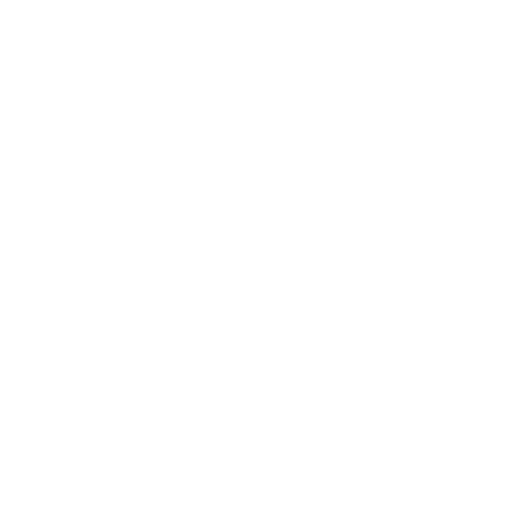
t = 0.00 s
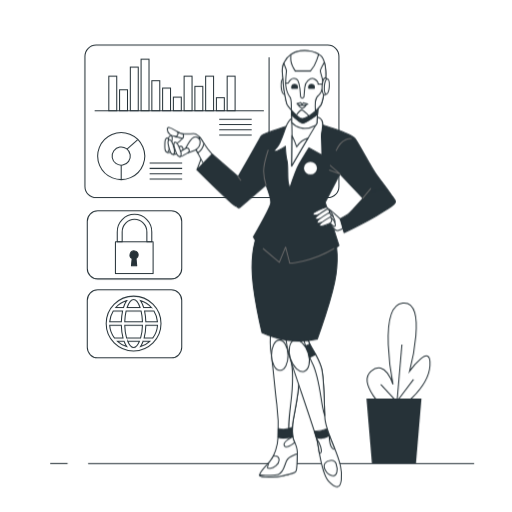
t = 1.15 s
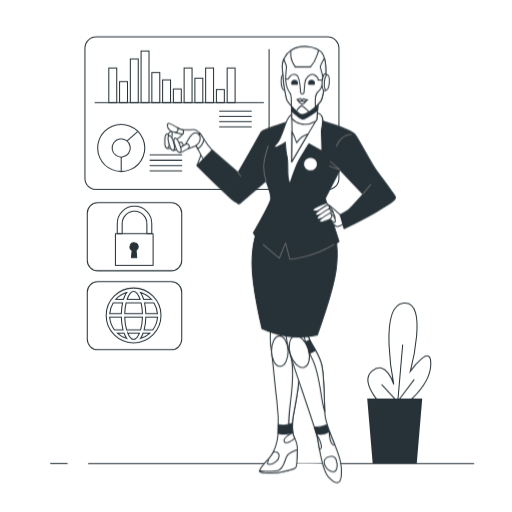
t = 2.35 s
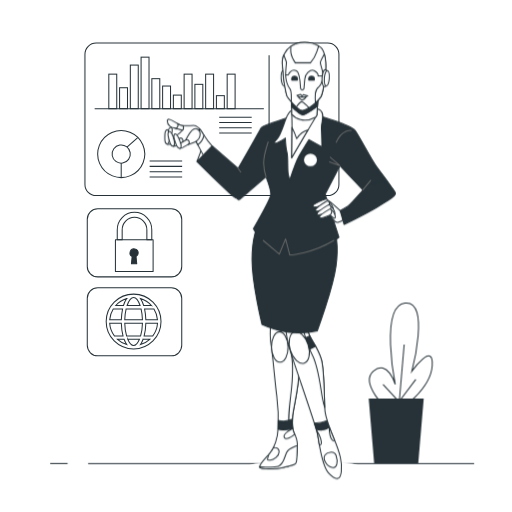
t = 3.55 s
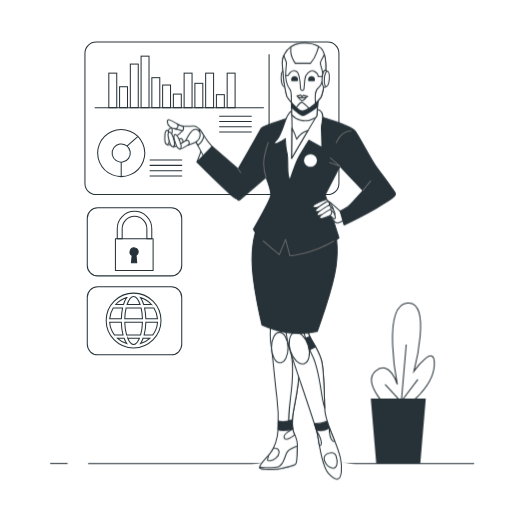
t = 4.60 s
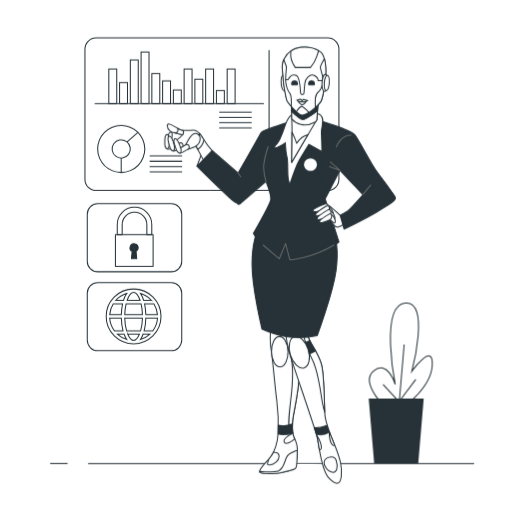
t = 5.80 s

The animated SVG that drew these frames (rendered in a browser with its animation timeline set to each time). Animation: 7 CSS @keyframes rules; one cycle of 7.00 s, repeats indefinitely.

<svg class="animated" id="freepik_stories-android" xmlns="http://www.w3.org/2000/svg" viewBox="0 0 500 500" version="1.1" xmlns:xlink="http://www.w3.org/1999/xlink" xmlns:svgjs="http://svgjs.com/svgjs"><style>svg#freepik_stories-android:not(.animated) .animable {opacity: 0;}svg#freepik_stories-android.animated #freepik--background-simple--inject-2 {animation: 1s 1 forwards cubic-bezier(.36,-0.01,.5,1.38) slideLeft;animation-delay: 0s;}svg#freepik_stories-android.animated #freepik--Graphics--inject-2 {animation: 1s 1 forwards cubic-bezier(.36,-0.01,.5,1.38) lightSpeedLeft,3s Infinite  linear floating;animation-delay: 0s,1s;}svg#freepik_stories-android.animated #freepik--Plants--inject-2 {animation: 1s 1 forwards cubic-bezier(.36,-0.01,.5,1.38) slideUp,6s Infinite  linear shake;animation-delay: 0s,1s;}svg#freepik_stories-android.animated #freepik--Floor--inject-2 {animation: 1s 1 forwards cubic-bezier(.36,-0.01,.5,1.38) fadeIn;animation-delay: 0s;}svg#freepik_stories-android.animated #freepik--Character--inject-2 {animation: 1s 1 forwards cubic-bezier(.36,-0.01,.5,1.38) zoomOut,6s Infinite  linear floating;animation-delay: 0s,1s;}            @keyframes slideLeft {                0% {                    opacity: 0;                    transform: translateX(-30px);                }                100% {                    opacity: 1;                    transform: translateX(0);                }            }                    @keyframes lightSpeedLeft {              from {                transform: translate3d(-50%, 0, 0) skewX(20deg);                opacity: 0;              }              60% {                transform: skewX(-10deg);                opacity: 1;              }              80% {                transform: skewX(2deg);              }              to {                opacity: 1;                transform: translate3d(0, 0, 0);              }            }                    @keyframes floating {                0% {                    opacity: 1;                    transform: translateY(0px);                }                50% {                    transform: translateY(-10px);                }                100% {                    opacity: 1;                    transform: translateY(0px);                }            }                    @keyframes slideUp {                0% {                    opacity: 0;                    transform: translateY(30px);                }                100% {                    opacity: 1;                    transform: inherit;                }            }                    @keyframes shake {                10%, 90% {                    transform: translate3d(-1px, 0, 0);                  }                  20%, 80% {                    transform: translate3d(2px, 0, 0);                  }                  30%, 50%, 70% {                    transform: translate3d(-4px, 0, 0);                  }                  40%, 60% {                    transform: translate3d(4px, 0, 0);                  }            }                    @keyframes fadeIn {                0% {                    opacity: 0;                }                100% {                    opacity: 1;                }            }                    @keyframes zoomOut {                0% {                    opacity: 0;                    transform: scale(1.5);                }                100% {                    opacity: 1;                    transform: scale(1);                }            }        </style><g id="freepik--background-simple--inject-2" class="animable" style="transform-origin: 253.594px 222.14px;"><path d="M333.11,35.89S259.66,14.26,187.13,58,77.62,183.33,45.89,248.78,31.75,378.36,86.71,405.29s92.77-18.61,170.17-24.54,98.14,3.71,162.63-41.6S496.27,193.69,446.1,122.5,333.11,35.89,333.11,35.89Z" style="fill: #FFFFFF; transform-origin: 253.594px 222.14px;" id="el6pghh8g605r" class="animable"></path><g id="el9s2pqjzf3vu"><path d="M333.11,35.89S259.66,14.26,187.13,58,77.62,183.33,45.89,248.78,31.75,378.36,86.71,405.29s92.77-18.61,170.17-24.54,98.14,3.71,162.63-41.6S496.27,193.69,446.1,122.5,333.11,35.89,333.11,35.89Z" style="fill: rgb(255, 255, 255); opacity: 0.7; transform-origin: 253.594px 222.14px;" class="animable" id="elyz6ryuqor5b"></path></g></g><g id="freepik--Graphics--inject-2" class="animable" style="transform-origin: 206.945px 197.745px;"><rect x="82.93" y="45" width="248.03" height="148.97" rx="10.93" style="fill: none; stroke: rgb(38, 50, 56); stroke-miterlimit: 10; transform-origin: 206.945px 119.485px;" id="el68rjlmah5au" class="animable"></rect><g id="el8cqfnmmszu"><circle cx="118.34" cy="153.4" r="22.97" style="fill: none; stroke: rgb(38, 50, 56); stroke-miterlimit: 10; transform-origin: 118.34px 153.4px; transform: rotate(-68.33deg);" class="animable" id="el6hlf6j7xqg8"></circle></g><g id="el0y52pvfwcoh"><circle cx="118.34" cy="153.4" r="8.89" style="fill: none; stroke: rgb(38, 50, 56); stroke-miterlimit: 10; transform-origin: 118.34px 153.4px; transform: rotate(-9.24deg);" class="animable" id="el9sqb31vg02o"></circle></g><line x1="123.97" y1="146.67" x2="134.48" y2="137.47" style="fill: none; stroke: rgb(38, 50, 56); stroke-miterlimit: 10; transform-origin: 129.225px 142.07px;" id="elqajyb6sigvs" class="animable"></line><line x1="118.34" y1="162.29" x2="118.34" y2="176.37" style="fill: none; stroke: rgb(38, 50, 56); stroke-miterlimit: 10; transform-origin: 118.34px 169.33px;" id="elezymn8oi8j4" class="animable"></line><rect x="106.23" y="75.39" width="7.74" height="33.74" style="fill: none; stroke: rgb(38, 50, 56); stroke-miterlimit: 10; transform-origin: 110.1px 92.26px;" id="eljdmz0zmsj4" class="animable"></rect><rect x="116.74" y="88.66" width="7.74" height="20.46" style="fill: none; stroke: rgb(38, 50, 56); stroke-miterlimit: 10; transform-origin: 120.61px 98.89px;" id="elizs5dr0gjuq" class="animable"></rect><rect x="127.25" y="66.54" width="7.74" height="42.58" style="fill: none; stroke: rgb(38, 50, 56); stroke-miterlimit: 10; transform-origin: 131.12px 87.83px;" id="elqylwwks7w4" class="animable"></rect><rect x="137.75" y="58.8" width="7.74" height="50.33" style="fill: none; stroke: rgb(38, 50, 56); stroke-miterlimit: 10; transform-origin: 141.62px 83.965px;" id="elq9kp2pyp6da" class="animable"></rect><rect x="148.26" y="79.81" width="7.74" height="29.31" style="fill: none; stroke: rgb(38, 50, 56); stroke-miterlimit: 10; transform-origin: 152.13px 94.465px;" id="el3o1r8s9ahag" class="animable"></rect><rect x="158.77" y="87" width="7.74" height="22.12" style="fill: none; stroke: rgb(38, 50, 56); stroke-miterlimit: 10; transform-origin: 162.64px 98.06px;" id="eld95c25p19sb" class="animable"></rect><rect x="169.28" y="95.85" width="7.74" height="13.27" style="fill: none; stroke: rgb(38, 50, 56); stroke-miterlimit: 10; transform-origin: 173.15px 102.485px;" id="elaheq2x2khe" class="animable"></rect><rect x="179.78" y="75.39" width="7.74" height="33.74" style="fill: none; stroke: rgb(38, 50, 56); stroke-miterlimit: 10; transform-origin: 183.65px 92.26px;" id="elgnit7s5xmy" class="animable"></rect><rect x="190.29" y="85.34" width="7.74" height="23.78" style="fill: none; stroke: rgb(38, 50, 56); stroke-miterlimit: 10; transform-origin: 194.16px 97.23px;" id="el3rycyi056vc" class="animable"></rect><rect x="200.8" y="75.39" width="7.74" height="33.74" style="fill: none; stroke: rgb(38, 50, 56); stroke-miterlimit: 10; transform-origin: 204.67px 92.26px;" id="elmtrqd781k5b" class="animable"></rect><rect x="211.31" y="96.4" width="7.74" height="12.72" style="fill: none; stroke: rgb(38, 50, 56); stroke-miterlimit: 10; transform-origin: 215.18px 102.76px;" id="el8aogw244s2d" class="animable"></rect><rect x="221.82" y="75.39" width="7.74" height="33.74" style="fill: none; stroke: rgb(38, 50, 56); stroke-miterlimit: 10; transform-origin: 225.69px 92.26px;" id="eljva5d51et1" class="animable"></rect><line x1="92.41" y1="109.12" x2="257.65" y2="109.12" style="fill: none; stroke: rgb(38, 50, 56); stroke-miterlimit: 10; transform-origin: 175.03px 109.12px;" id="elr6nqtsb2cog" class="animable"></line><line x1="214.03" y1="117.46" x2="245.77" y2="117.46" style="fill: none; stroke: rgb(38, 50, 56); stroke-miterlimit: 10; transform-origin: 229.9px 117.46px;" id="el39kmj422eld" class="animable"></line><line x1="214.03" y1="122.63" x2="245.77" y2="122.63" style="fill: none; stroke: rgb(38, 50, 56); stroke-miterlimit: 10; transform-origin: 229.9px 122.63px;" id="elni0wqx53hhi" class="animable"></line><line x1="214.03" y1="127.8" x2="245.77" y2="127.8" style="fill: none; stroke: rgb(38, 50, 56); stroke-miterlimit: 10; transform-origin: 229.9px 127.8px;" id="el22lyep514c9" class="animable"></line><line x1="214.03" y1="132.97" x2="245.77" y2="132.97" style="fill: none; stroke: rgb(38, 50, 56); stroke-miterlimit: 10; transform-origin: 229.9px 132.97px;" id="el18r4cd112oni" class="animable"></line><line x1="146.1" y1="160.28" x2="177.85" y2="160.28" style="fill: none; stroke: rgb(38, 50, 56); stroke-miterlimit: 10; transform-origin: 161.975px 160.28px;" id="elcmug4vy6kwu" class="animable"></line><line x1="146.1" y1="165.45" x2="177.85" y2="165.45" style="fill: none; stroke: rgb(38, 50, 56); stroke-miterlimit: 10; transform-origin: 161.975px 165.45px;" id="el7j9xlyznc6t" class="animable"></line><line x1="146.1" y1="170.62" x2="177.85" y2="170.62" style="fill: none; stroke: rgb(38, 50, 56); stroke-miterlimit: 10; transform-origin: 161.975px 170.62px;" id="elc5xaz1pm13l" class="animable"></line><line x1="146.1" y1="175.79" x2="177.85" y2="175.79" style="fill: none; stroke: rgb(38, 50, 56); stroke-miterlimit: 10; transform-origin: 161.975px 175.79px;" id="el0f79an88ti2b" class="animable"></line><line x1="262.75" y1="56.92" x2="262.75" y2="177.26" style="fill: none; stroke: rgb(38, 50, 56); stroke-miterlimit: 10; transform-origin: 262.75px 117.09px;" id="elb182gehab9" class="animable"></line><rect x="85.2" y="206.82" width="92.25" height="66.54" rx="10.24" style="fill: none; stroke: rgb(38, 50, 56); stroke-miterlimit: 10; transform-origin: 131.325px 240.09px;" id="elzzfspw4p0fa" class="animable"></rect><rect x="85.2" y="283.95" width="92.25" height="66.54" rx="10.24" style="fill: none; stroke: rgb(38, 50, 56); stroke-miterlimit: 10; transform-origin: 131.325px 317.22px;" id="elvffxy5nxdz" class="animable"></rect><path d="M119.28,237.07v-9.45a12.06,12.06,0,1,1,24.11,0v9.45h4.8v-9.45a16.86,16.86,0,1,0-33.71,0v9.45Z" style="fill: none; stroke: rgb(38, 50, 56); stroke-linecap: round; stroke-linejoin: round; transform-origin: 131.335px 223.71px;" id="elunyiom5haq" class="animable"></path><rect x="112.69" y="237.07" width="36.8" height="31.1" style="fill: none; stroke: rgb(38, 50, 56); stroke-linecap: round; stroke-linejoin: round; transform-origin: 131.09px 252.62px;" id="el9te3m2mivil" class="animable"></rect><path d="M134.92,250a4,4,0,1,0-5.91,3.53l-.67,7.06h5.15l-.67-7.06A4,4,0,0,0,134.92,250Z" style="fill: rgb(38, 50, 56); stroke: rgb(38, 50, 56); stroke-linecap: round; stroke-linejoin: round; transform-origin: 130.92px 253.303px;" id="elgrdlctk6c6m" class="animable"></path><path d="M130.44,290.22A26.77,26.77,0,1,0,157.2,317,26.79,26.79,0,0,0,130.44,290.22Zm0,3.32c2.25,0,4.63,2.91,6.33,7.8H124.1C125.81,296.45,128.19,293.54,130.44,293.54Zm7.3,11.12a52,52,0,0,1,1.34,10.66H121.8a52,52,0,0,1,1.34-10.66Zm1.34,14A49.61,49.61,0,0,1,137.3,331H123.58a49.61,49.61,0,0,1-1.78-12.32Zm-20.62-3.33H107.08a23.23,23.23,0,0,1,3.46-10.66h9.16A56.21,56.21,0,0,0,118.46,315.32Zm0,3.33A54.84,54.84,0,0,0,120.1,331h-8.43a23.3,23.3,0,0,1-4.59-12.32Zm2.69,15.64a22.91,22.91,0,0,0,2.58,5.15,23.31,23.31,0,0,1-9-5.15Zm3.59,0h11.4c-1.64,3.88-3.72,6.13-5.7,6.13S126.37,338.17,124.74,334.29Zm15,0h6.46a23.38,23.38,0,0,1-9,5.15A23.78,23.78,0,0,0,139.73,334.29Zm1-3.32a53.72,53.72,0,0,0,1.64-12.32H153.8A23.38,23.38,0,0,1,149.21,331Zm1.64-15.65a55.41,55.41,0,0,0-1.24-10.66h9.17a23.34,23.34,0,0,1,3.46,10.66Zm5.43-14h-7.55a25.36,25.36,0,0,0-3.14-6.81A23.46,23.46,0,0,1,147.84,301.34Zm-24.11-6.81a25.67,25.67,0,0,0-3.15,6.81H113A23.55,23.55,0,0,1,123.73,294.53Z" style="fill: none; stroke: rgb(38, 50, 56); stroke-miterlimit: 10; transform-origin: 130.43px 316.99px;" id="el7z1v772tp8s" class="animable"></path></g><g id="freepik--Plants--inject-2" class="animable" style="transform-origin: 386.154px 362.198px;"><path d="M377.1,411.45S346,356.9,353.21,343s25.48,11.1,25.48,11.1-15.93-50.85-7.16-73,23.89,0,24.68,15.71S393,339.33,393,339.33s6.37-55.47,21.5-38.83-19.11,72.12-19.11,72.12,23.09-12.95,22.29,3.69-27.87,31.44-27.87,31.44" style="fill: #FFFFFF; transform-origin: 385.242px 341.603px;" id="elludx1snaqin" class="animable"></path><path d="M377.36,401.28s-28.74-26.81-14.74-38.83S384,375.39,384,375.39s-15.48-76.74,9.58-79.51,6.63,66.57,6.63,66.57,21.37-29.59,19.9-5.55S387,401.28,387,401.28" style="fill: none; stroke: rgb(38, 50, 56); stroke-miterlimit: 10; transform-origin: 389.479px 348.54px;" id="ely01xhxlob2s" class="animable"></path><line x1="391.48" y1="396.4" x2="372.06" y2="375.35" style="fill: none; stroke: rgb(38, 50, 56); stroke-miterlimit: 10; transform-origin: 381.77px 385.875px;" id="el7w55ekdqw2d" class="animable"></line><line x1="387.43" y1="398.02" x2="392.7" y2="336.5" style="fill: none; stroke: rgb(38, 50, 56); stroke-miterlimit: 10; transform-origin: 390.065px 367.26px;" id="eliih0nrkwbxn" class="animable"></line><line x1="386.63" y1="393.56" x2="404.03" y2="370.5" style="fill: none; stroke: rgb(38, 50, 56); stroke-miterlimit: 10; transform-origin: 395.33px 382.03px;" id="elb5dlhvdjlik" class="animable"></line><polygon points="411.8 389.27 358.07 389.27 363.44 452.64 406.42 452.64 411.8 389.27" style="fill: rgb(38, 50, 56); transform-origin: 384.935px 420.955px;" id="elejzjnsw2zhs" class="animable"></polygon></g><g id="freepik--Floor--inject-2" class="animable" style="transform-origin: 256px 452.64px;"><line x1="66" y1="452.64" x2="49" y2="452.64" style="fill: none; stroke: rgb(38, 50, 56); stroke-miterlimit: 10; transform-origin: 57.5px 452.64px;" id="el7098jt4dyzk" class="animable"></line><line x1="463" y1="452.64" x2="86" y2="452.64" style="fill: none; stroke: rgb(38, 50, 56); stroke-miterlimit: 10; transform-origin: 274.5px 452.64px;" id="el2yv2uvm6vg2" class="animable"></line></g><g id="freepik--Character--inject-2" class="animable" style="transform-origin: 273.515px 265.008px;"><ellipse cx="296.5" cy="468.5" rx="60.5" ry="11.5" style="fill: #FFFFFF; transform-origin: 296.5px 468.5px;" id="el8gljgjin107" class="animable"></ellipse><g id="elbmxf20u0u37"><ellipse cx="296.5" cy="468.5" rx="60.5" ry="11.5" style="fill: rgb(255, 255, 255); opacity: 0.5; transform-origin: 296.5px 468.5px;" class="animable" id="elfhn1x8h20k4"></ellipse></g><polygon points="192.33 166.17 197.6 152.1 201.41 160.89 192.33 166.17" style="fill: rgb(255, 255, 255); stroke: rgb(38, 50, 56); stroke-linecap: round; stroke-linejoin: round; transform-origin: 196.87px 159.135px;" id="elfwtr53igs0i" class="animable"></polygon><path d="M207.8,151.9a88.12,88.12,0,0,1-9.32-12.4c-3.51-5.86-6.15-8.5-9.38-8.5s-8.2.88-12,0-13.78-9.38-13.78-4.4,4.69,6.74,7.33,7a45.51,45.51,0,0,1,7.52,2.06,22.19,22.19,0,0,1-5.76,5c-3.52,2.05-11.14.88-8.21,3.52s8.5,6.74,12,6.74,14.95-4.69,14.95-4.69l7.91,14.95Z" style="fill: rgb(255, 255, 255); stroke: rgb(38, 50, 56); stroke-linecap: round; stroke-linejoin: round; transform-origin: 185.56px 143.113px;" id="elv07169oj1u" class="animable"></path><path d="M198.48,139.5a36.57,36.57,0,0,0-3.77-5.39c-1,10.71-7.16,13.4-7.16,13.4l.09.1c2-.77,3.52-1.37,3.52-1.37l1.9,3.6a15.25,15.25,0,0,0,6.09-9.24Z" style="fill: #FFFFFF; stroke: rgb(38, 50, 56); stroke-linecap: round; stroke-linejoin: round; transform-origin: 193.35px 141.975px;" id="elzigru0ox2ai" class="animable"></path><path d="M166.25,144.27s2.45-7.4,1.72-10.11-3-.65-3.74,1.74-2.08,6.62-1.86,8.3S163.88,148.29,166.25,144.27Z" style="fill: rgb(255, 255, 255); stroke: rgb(38, 50, 56); stroke-linecap: round; stroke-linejoin: round; transform-origin: 165.226px 139.671px;" id="el22ph1dmzbh2" class="animable"></path><path d="M163.06,149.33a8.45,8.45,0,0,0,4.3-.29c2.52-.76,4.88-.23,5.49-2s-.21-3.67-2.45-3.26-6.91,1.31-7.86,1.88S161.52,147.74,163.06,149.33Z" style="fill: rgb(255, 255, 255); stroke: rgb(38, 50, 56); stroke-linecap: round; stroke-linejoin: round; transform-origin: 167.452px 146.603px;" id="eln43ed2tlyve" class="animable"></path><path d="M165.12,146.46s.49-7.78-.9-10.22-3.05.13-3.18,2.63-.34,6.93.31,8.51S163.84,151,165.12,146.46Z" style="fill: rgb(255, 255, 255); stroke: rgb(38, 50, 56); stroke-linecap: round; stroke-linejoin: round; transform-origin: 163.053px 142.245px;" id="eltuag0p2u0p" class="animable"></path><path d="M181.19,145.39s5-9.54,7.87-10.75a4.62,4.62,0,0,1,6.36,4.54,9,9,0,0,1-4.84,8c-2.43,1.06-7.72,2.88-7.72,2.88Z" style="fill: rgb(255, 255, 255); stroke: rgb(38, 50, 56); stroke-linecap: round; stroke-linejoin: round; transform-origin: 188.309px 142.178px;" id="els5wwlznv08q" class="animable"></path><path d="M169.19,151.47a9.07,9.07,0,0,0,4.35-1.51c2.39-1.5,5-1.62,5.11-3.59s-1.25-3.73-3.45-2.67-6.76,3.31-7.58,4.17S167.15,150.26,169.19,151.47Z" style="fill: #FFFFFF; stroke: rgb(38, 50, 56); stroke-linecap: round; stroke-linejoin: round; transform-origin: 172.933px 147.426px;" id="el8yesi6os1ph" class="animable"></path><path d="M170.5,147.92s-1.7-8.17-3.82-10.29-3.11,1-2.53,3.61,1.61,7.25,2.72,8.7S170.45,152.92,170.5,147.92Z" style="fill: rgb(255, 255, 255); stroke: rgb(38, 50, 56); stroke-linecap: round; stroke-linejoin: round; transform-origin: 167.243px 144.141px;" id="el5bnwjfaphhx" class="animable"></path><path d="M175.74,153.56a9.07,9.07,0,0,0,4.24-1.82c2.27-1.66,4.84-2,4.84-3.93s-1.51-3.63-3.63-2.42-6.51,3.78-7.26,4.69S173.62,152.5,175.74,153.56Z" style="fill: #FFFFFF; stroke: rgb(38, 50, 56); stroke-linecap: round; stroke-linejoin: round; transform-origin: 179.205px 149.272px;" id="elpsssvfgel2" class="animable"></path><path d="M176.8,149.93s-2.27-8-4.54-10-3,1.21-2.27,3.78,2.12,7.12,3.33,8.48S177.1,154.92,176.8,149.93Z" style="fill: rgb(255, 255, 255); stroke: rgb(38, 50, 56); stroke-linecap: round; stroke-linejoin: round; transform-origin: 173.271px 146.379px;" id="elgrjhsjwwmgj" class="animable"></path><path d="M173.53,129.35a4.81,4.81,0,0,1,.09,2.56,2.34,2.34,0,0,1-2.68,1.77,48.5,48.5,0,0,1,7.22,2c1.43-.72,1.07-3,.69-4.43a13.78,13.78,0,0,1-1.76-.27A15.62,15.62,0,0,1,173.53,129.35Z" style="fill: #FFFFFF; stroke: rgb(38, 50, 56); stroke-linecap: round; stroke-linejoin: round; transform-origin: 175.065px 132.515px;" id="elgqsggj37mc9" class="animable"></path><path d="M264.43,324.49s-1.29,11.63.33,21.32,3.87,37.8,5.49,49.43a183.31,183.31,0,0,1,1.29,31.67c-.32,9-3.55,19.06-8.08,24.23s-10.66,11-10,13.57,16.47,1.61,23.26.32,11-3.88,12-7.11,1.62-12.27,1.62-15.51-1.94-8.72-3.23-11.3-1.94-9.05-1.29-16.48,5.81-26.49,6.46-44.59-5.17-31.33-5.5-34.24,0-10.66,0-10.66Z" style="fill: rgb(255, 255, 255); stroke: rgb(38, 50, 56); stroke-linecap: round; stroke-linejoin: round; transform-origin: 272.871px 395.409px;" id="elckooz1uuauh" class="animable"></path><path d="M285.76,414.63c.64-7.43,5.81-26.49,6.46-44.59s-5.17-31.33-5.5-34.24,0-10.66,0-10.66L283.1,325c-.84,4.29-2.49,15.41.49,25.6,3.78,12.95,1.84,31.69.23,44.61s-2.26,26.17-1.3,27.14c.54.54,1.75.77,3-.57A64.12,64.12,0,0,1,285.76,414.63Z" style="fill: #FFFFFF; stroke: rgb(38, 50, 56); stroke-linecap: round; stroke-linejoin: round; transform-origin: 287.076px 373.888px;" id="elvpqk2miduf" class="animable"></path><path d="M287.08,337.38l-10.37,1.33,1.29,8.07,11.3-1.69C288.42,341.69,287.56,339.07,287.08,337.38Z" style="fill: rgb(255, 255, 255); stroke: rgb(38, 50, 56); stroke-linecap: round; stroke-linejoin: round; transform-origin: 283.005px 342.08px;" id="elop8hft92sf" class="animable"></path><g id="eltf7qt4n2qrh"><ellipse cx="273.16" cy="347.43" rx="8.08" ry="14.86" style="fill: rgb(255, 255, 255); stroke: rgb(38, 50, 56); stroke-linecap: round; stroke-linejoin: round; transform-origin: 273.16px 347.43px; transform: rotate(-1.38deg);" class="animable" id="el0cieiqwc5df8"></ellipse></g><path d="M289.35,459.78c.86-2.89.79-12.29.91-16.16a.75.75,0,0,0-.3.09c-2.59,1.29-8.4,2.58-10.34,7.1s-2.91,11.64-8.08,13.25c-4,1.26-14,.56-18.13.18a1.45,1.45,0,0,0,0,.47c.64,2.58,16.6,2.16,23.26.32C285.94,462.47,288.38,463,289.35,459.78Z" style="fill: #FFFFFF; stroke: rgb(38, 50, 56); stroke-linecap: round; stroke-linejoin: round; transform-origin: 271.825px 455.074px;" id="ely4arck6t74i" class="animable"></path><path d="M285.94,426.94a49.15,49.15,0,0,1-.39-9,22.32,22.32,0,0,1-13.85,1.2c0,2.7-.07,5.29-.16,7.73,0,.29,0,.58-.05.87C275.82,429,281.82,428.06,285.94,426.94Z" style="fill: rgb(38, 50, 56); stroke: rgb(38, 50, 56); stroke-linecap: round; stroke-linejoin: round; transform-origin: 278.715px 423.141px;" id="eln2dz3vwxx6d" class="animable"></path><path d="M287.05,431.11a14.36,14.36,0,0,1-1.11-4.17s-10.85,5.14-8.26,9c1.8,2.71,7.06-.87,10.07-3.29C287.51,432.08,287.27,431.55,287.05,431.11Z" style="fill: #FFFFFF; stroke: rgb(38, 50, 56); stroke-linecap: round; stroke-linejoin: round; transform-origin: 282.515px 431.925px;" id="ela1vgrx3kkh9" class="animable"></path><path d="M268.63,445.65l-1.55-.2a25.17,25.17,0,0,1-3.62,5.69l-.84.95c0,.12-.08.22-.13.34-1.93,5.49-1.93,5.82,1.3,5.49s8.72-3.87,8.72-8.07A3.91,3.91,0,0,0,268.63,445.65Z" style="fill: #FFFFFF; stroke: rgb(38, 50, 56); stroke-linecap: round; stroke-linejoin: round; transform-origin: 266.847px 451.73px;" id="elhdol3j01sja" class="animable"></path><path d="M279.29,327.72s-1.29,7.11,5.82,28.76,22.62,66.23,24.55,74.3,3.88,31.67,11,39.42,11.63,7.75,12.6-1-.65-16.8-7.43-33c-3.14-7.47-7.43-19.07-8.4-25.53s-.33-39.74-3.56-51-8.4-16.48-11.3-22.94a64,64,0,0,1-3.88-10.66Z" style="fill: rgb(255, 255, 255); stroke: rgb(38, 50, 56); stroke-linecap: round; stroke-linejoin: round; transform-origin: 306.358px 400.982px;" id="el7ysvmosvx97" class="animable"></path><path d="M302.56,336.77a64,64,0,0,1-3.88-10.66l-3.5.29c1.39,6,4.79,19.24,9.64,28.46,6.46,12.28,8.07,32.63,10.34,44.26a51.8,51.8,0,0,0,1.92,7.27c-.53-11.3-.45-37-3.22-46.68C310.63,348.4,305.46,343.23,302.56,336.77Z" style="fill: #FFFFFF; stroke: rgb(38, 50, 56); stroke-linecap: round; stroke-linejoin: round; transform-origin: 306.13px 366.25px;" id="el9g71vgphpcg" class="animable"></path><path d="M302.56,336.77a1,1,0,0,1-.07-.15l-8.33,3.7,6.13,10.34,7.95-4C306.13,343.05,304.05,340.08,302.56,336.77Z" style="fill: rgb(38, 50, 56); stroke: rgb(38, 50, 56); stroke-linecap: round; stroke-linejoin: round; transform-origin: 301.2px 343.64px;" id="eltva2i5moehs" class="animable"></path><g id="elsyope7tk3a"><ellipse cx="292.22" cy="347.91" rx="9.05" ry="15.99" style="fill: rgb(255, 255, 255); stroke: rgb(38, 50, 56); stroke-linecap: round; stroke-linejoin: round; transform-origin: 292.22px 347.91px; transform: rotate(-17.46deg);" class="animable" id="elm63z0cfrw3b"></ellipse></g><path d="M306.86,421.45c.82,2.56,1.51,4.76,2,6.48,3.25.93,8.26,1.45,12.53-2-.77-2.24-1.48-4.51-2.08-6.68C316.43,420.39,311.31,422.06,306.86,421.45Z" style="fill: rgb(38, 50, 56); stroke: rgb(38, 50, 56); stroke-linecap: round; stroke-linejoin: round; transform-origin: 314.125px 423.936px;" id="elk9thwl9i9m" class="animable"></path><path d="M328.17,453.3a4.82,4.82,0,0,0-5-3.18c-2,.19-4.45.82-5.76,2.63-2.59,3.56,1,11,6.78,12.28C329.19,466.14,330.37,459.65,328.17,453.3Z" style="fill: #FFFFFF; stroke: rgb(38, 50, 56); stroke-linecap: round; stroke-linejoin: round; transform-origin: 322.892px 457.626px;" id="ell0dckcvp5f" class="animable"></path><path d="M325.82,436.28c-1.28-3-2.74-6.75-4.09-10.52l-.33.13s.22,8.77,2.8,12c1.08,1.35,1.93,1.34,2.56.67C326.45,437.81,326.15,437.06,325.82,436.28Z" style="fill: #FFFFFF; stroke: rgb(38, 50, 56); stroke-linecap: round; stroke-linejoin: round; transform-origin: 324.08px 432.382px;" id="elvgxotchdbvm" class="animable"></path><path d="M312.25,443.06c2.58,0,1.61-5.17-.65-10a18.28,18.28,0,0,0-2.38-3.95c.18.66.34,1.24.44,1.68.65,2.71,1.31,7.17,2.15,12.19A1.38,1.38,0,0,0,312.25,443.06Z" style="fill: #FFFFFF; stroke: rgb(38, 50, 56); stroke-linecap: round; stroke-linejoin: round; transform-origin: 311.505px 436.085px;" id="elwhzbj3bspx" class="animable"></path><path d="M251.54,229.68s-5.48,9-5.48,32.43,9.77,63.31,9.77,63.31a94,94,0,0,0,25,7.43,81.9,81.9,0,0,0,28.92-1.17s15.24-41,18.36-63.31-1.17-34-1.17-34l-70.34-11Z" style="fill: rgb(38, 50, 56); stroke: rgb(38, 50, 56); stroke-linecap: round; stroke-linejoin: round; transform-origin: 287.654px 278.495px;" id="elj3n73jp50cl" class="animable"></path><path d="M282.31,123.08s-26.38,8.5-27.26,10.26S232.48,173,232.48,173l-25.31-22-14.84,15.22s34.58,34.29,37.52,35.47,2.93,2.63,4.39,1.46,25.5-22,25.5-22,5,12.9,4.69,17.29-17,33.42-17,33.42,6.16,11.72,12.9,16.41,12.31,8.5,12.31,8.5l6.15-15,4.11,15.83s7.91-.59,22.27-4.4S331,240.33,331,240.33l-13.49-42.21,14.37-27.85,30.48,32.25s13.65-1.79,21.78-4.11c4.4-1.26-10.94-19.64-16.5-27.26S350.9,141.55,346.8,136s-38.69-15.53-38.69-15.53S287.88,119,282.31,123.08Z" style="fill: rgb(38, 50, 56); stroke: rgb(38, 50, 56); stroke-linecap: round; stroke-linejoin: round; transform-origin: 288.626px 188.906px;" id="ele2j9tjsk3r" class="animable"></path><ellipse cx="303.16" cy="164.75" rx="6.33" ry="6.13" style="fill: #FFFFFF; transform-origin: 303.16px 164.75px;" id="elx90yxuxj6f" class="animable"></ellipse><path d="M259.74,181.12a44.71,44.71,0,0,1-2.34-13.48c0-7,4.39-20.52,4.39-20.52" style="fill: none; stroke: rgb(105, 105, 105); stroke-linecap: round; stroke-linejoin: round; transform-origin: 259.595px 164.12px;" id="eltla2mbnc15" class="animable"></path><polyline points="322.52 162.07 331.85 170.27 321.75 166.67" style="fill: none; stroke: rgb(105, 105, 105); stroke-linecap: round; stroke-linejoin: round; transform-origin: 326.8px 166.17px;" id="eli59y2825bp8" class="animable"></polyline><path d="M342.83,136s-8.81-1.53-14.56,11.5" style="fill: none; stroke: rgb(105, 105, 105); stroke-linecap: round; stroke-linejoin: round; transform-origin: 335.55px 141.722px;" id="eliozsawkyekq" class="animable"></path><line x1="232.48" y1="172.95" x2="235.11" y2="176.64" style="fill: none; stroke: rgb(105, 105, 105); stroke-linecap: round; stroke-linejoin: round; transform-origin: 233.795px 174.795px;" id="eli3a9wmtwbxb" class="animable"></line><path d="M257,243.34l15.68,13.4,6.15-15,4.11,15.83s20.45-.86,43.07-14.28" style="fill: none; stroke: rgb(105, 105, 105); stroke-linecap: round; stroke-linejoin: round; transform-origin: 291.505px 249.655px;" id="el6ud9kcf53aa" class="animable"></path><path d="M286.46,115.84s-3.28.18-6,5.65-5.83,18.24-9.85,22.62-2.73,4.56-.54,4,8.57-4.74,8.57-4.74.36,9.66,1.64,14.22.18,16.78,1.27,21.52a35.1,35.1,0,0,1,1.1,6s6.2-18.78,9.48-24.44S301.6,145,301.6,145L314.36,152s-.18-11.85-.55-18,4-13.5-.91-17.69S286.46,115.84,286.46,115.84Z" style="fill: rgb(255, 255, 255); stroke: rgb(38, 50, 56); stroke-linecap: round; stroke-linejoin: round; transform-origin: 291.626px 149.714px;" id="elofrqepjfvsk" class="animable"></path><path d="M285,105.08s-.36,8.76,0,18.6-.18,38.85-.18,38.85,22.61-38.66,24.62-41.58l1.09-17.87S295,111.1,285,105.08Z" style="fill: rgb(255, 255, 255); stroke: rgb(38, 50, 56); stroke-linecap: round; stroke-linejoin: round; transform-origin: 297.675px 132.805px;" id="elg95rj5aou7i" class="animable"></path><path d="M285,105.08s-.28,6.76-.1,15.07a16.65,16.65,0,0,0,8.75,5.36c5.34,1.34,10.34-.28,14.52-2.55.61-1,1.06-1.71,1.27-2l1.09-17.87S295,111.1,285,105.08Z" style="fill: #FFFFFF; stroke: rgb(38, 50, 56); stroke-linecap: round; stroke-linejoin: round; transform-origin: 297.685px 114.543px;" id="el8f2361gevqb" class="animable"></path><path d="M310.53,103.08s-15.5,8-25.53,2c0,0-.13,3.2-.16,7.89,2.69,2.62,8.34,7.83,10.83,7.83s10-5.3,14.29-8.42Z" style="fill: rgb(38, 50, 56); stroke: rgb(38, 50, 56); stroke-linecap: round; stroke-linejoin: round; transform-origin: 297.685px 111.94px;" id="elzfpvp0mzrgm" class="animable"></path><path d="M278.4,76.58a10.07,10.07,0,0,0-1.83,1.07c-1.33.07-2.25,3.42-2.05,7.49s1.45,7.32,2.78,7.25h0a9.83,9.83,0,0,0,1.93.89c1.51-.07,2.55-3.87,2.32-8.48S279.91,76.5,278.4,76.58Z" style="fill: rgb(255, 255, 255); stroke: rgb(38, 50, 56); stroke-linecap: round; stroke-linejoin: round; transform-origin: 278.037px 84.9294px;" id="el39ukmqwqts" class="animable"></path><path d="M293,50.27a20.43,20.43,0,0,0-15.42,10.92c-3.92,7.67-1.07,12.2-1.07,18.2s3,21.84,4.07,23.55,9.85,12.85,14.35,13.49,16.27-9.85,18.2-13.06S317,87.31,317.83,79.6s.21-20.77-4.71-24.84S299.63,49.41,293,50.27Z" style="fill: rgb(255, 255, 255); stroke: rgb(38, 50, 56); stroke-linecap: round; stroke-linejoin: round; transform-origin: 296.824px 83.2369px;" id="elqhhb6yhfys" class="animable"></path><path d="M314.54,82.63H310.6s.44-2.78-3.81-5.12c-2.19-1.21-4.53.18-6.29,1.82a9.21,9.21,0,0,0-2.91,6.46l-.77,8.86A1.68,1.68,0,0,1,295,96.27h0a1.68,1.68,0,0,1-1.53-1.56c-.24-3.74-.65-15.11-3.82-16.91-5.42-3.08-8.21,3.81-8.21,3.81H279" style="fill: none; stroke: rgb(38, 50, 56); stroke-linecap: round; stroke-linejoin: round; transform-origin: 296.77px 86.6417px;" id="el2anys4cyy5u" class="animable"></path><path d="M306.71,86.88a2.65,2.65,0,0,0,.29-1.19,2.82,2.82,0,0,0-5.64,0,2.65,2.65,0,0,0,.29,1.19Z" style="fill: rgb(38, 50, 56); stroke: rgb(38, 50, 56); stroke-linecap: round; stroke-linejoin: round; transform-origin: 304.18px 84.875px;" id="elbpspybh0q4n" class="animable"></path><path d="M290.15,86.88a2.65,2.65,0,0,0,.29-1.19,2.82,2.82,0,0,0-5.64,0,2.65,2.65,0,0,0,.29,1.19Z" style="fill: rgb(38, 50, 56); stroke: rgb(38, 50, 56); stroke-linecap: round; stroke-linejoin: round; transform-origin: 287.62px 84.875px;" id="el4wdsatasv26" class="animable"></path><path d="M300.63,102.13c-1.9,1.46-3.81,1.32-6.89,1.17s-3.81-1.61-3.81-1.61l3.52-1,1.47,1.61,1.46-1.32Z" style="fill: #FFFFFF; stroke: rgb(38, 50, 56); stroke-linecap: round; stroke-linejoin: round; transform-origin: 295.28px 102.04px;" id="elnqnafj7v7u" class="animable"></path><path d="M291,102.86a6.57,6.57,0,0,0,3.37,3.22c2.34.88,4.54-2.78,4.54-2.78S293.6,103.59,291,102.86Z" style="fill: #FFFFFF; stroke: rgb(38, 50, 56); stroke-linecap: round; stroke-linejoin: round; transform-origin: 294.955px 104.538px;" id="elcztzt93z61" class="animable"></path><path d="M293,50.27a20.61,20.61,0,0,0-8.93,3.49,28.33,28.33,0,0,0,0,6.31c.59,4.1,4.25,9.81,4.25,9.81h14.8a29,29,0,0,0,6.16-10.69c.86-2.65,1.47-4.5,1.9-5.78C306.15,50.42,298.83,49.51,293,50.27Z" style="fill: #FFFFFF; stroke: rgb(38, 50, 56); stroke-linecap: round; stroke-linejoin: round; transform-origin: 297.537px 59.9476px;" id="eludr6lvq0hak" class="animable"></path><path d="M312.79,69.74c0,1.46,2.79,9.52,2.79,12.46s-1.91,9.37-4.25,11.13-3.08,3.37-3.37,6.31c-.22,2.14-.12,6.87,0,9.25a31.53,31.53,0,0,0,5.21-5.52c1.93-3.21,3.85-16.06,4.71-23.77.57-5.13.47-12.64-1.12-18.28C315.38,63.76,312.79,68.65,312.79,69.74Z" style="fill: #FFFFFF; stroke: rgb(38, 50, 56); stroke-linecap: round; stroke-linejoin: round; transform-origin: 313.013px 85.105px;" id="elsrly1bw1j1" class="animable"></path><path d="M318.74,91.09A21.91,21.91,0,0,0,319.45,79l.08-1.31-1-.58a1.27,1.27,0,0,0-.87-.52c-1.51-.08-2.95,3.58-3.22,8.19s.74,8.43,2.25,8.51a1.26,1.26,0,0,0,.92-.41l1-.46Z" style="fill: rgb(255, 255, 255); stroke: rgb(38, 50, 56); stroke-linecap: round; stroke-linejoin: round; transform-origin: 317.19px 84.9394px;" id="elvv0v89zexa9" class="animable"></path><path d="M321.51,85.17c-.24,4.07-1.51,7.31-2.85,7.23s-2.21-3.44-2-7.51,1.51-7.3,2.85-7.22S321.74,81.11,321.51,85.17Z" style="fill: rgb(255, 255, 255); stroke: rgb(38, 50, 56); stroke-linecap: round; stroke-linejoin: round; transform-origin: 319.087px 85.035px;" id="el0quna6ybg55m" class="animable"></path><path d="M283,95c-2.34-2.94-3.51-6.89-4-11.14s.73-14.07.73-14.51-1.85-5.08-2.68-7.19c-3.24,7.12-.64,11.53-.64,17.28,0,6,3,21.84,4.07,23.55a57.89,57.89,0,0,0,4,5.09C284.33,102.59,285,97.34,283,95Z" style="fill: #FFFFFF; stroke: rgb(38, 50, 56); stroke-linecap: round; stroke-linejoin: round; transform-origin: 279.952px 85.12px;" id="elw5s8yweja3a" class="animable"></path><path d="M301.66,113.74c-1.86-2-5.12-5.36-6.63-5.74s-4.37,3.12-5.66,5c2,1.84,4,3.26,5.55,3.47S299,115.48,301.66,113.74Z" style="fill: #FFFFFF; stroke: rgb(38, 50, 56); stroke-linecap: round; stroke-linejoin: round; transform-origin: 295.515px 112.233px;" id="elpm3yqr7a5z" class="animable"></path><path d="M332.78,214.82s-12.23-11.25-14.19-11.74-13,5.06-13,6.52,2.44,1.31,4.89.66,7.17-2.45,7.17-2.45,5.22,12.07,6.85,14,2.77,4.73,6,3.75a13.92,13.92,0,0,0,5.06-2.6Z" style="fill: rgb(255, 255, 255); stroke: rgb(38, 50, 56); stroke-linecap: round; stroke-linejoin: round; transform-origin: 320.575px 214.406px;" id="elodxi3gkkslb" class="animable"></path><path d="M319.9,211.56a34.86,34.86,0,0,0,4.07,3.26c.82.33,2.45,0,1.31-3.42s-3.75-5.38-4.9-5.55S318.43,210.42,319.9,211.56Z" style="fill: #FFFFFF; stroke: rgb(38, 50, 56); stroke-linecap: round; stroke-linejoin: round; transform-origin: 322.387px 210.383px;" id="elb4ub6rnwpqj" class="animable"></path><path d="M318.92,205s-10.44,6.2-10.77,8.31,2.41,1.3,4.73.66c2.94-.82,7.83-2,8.48-4.73S321.85,204.55,318.92,205Z" style="fill: rgb(255, 255, 255); stroke: rgb(38, 50, 56); stroke-linecap: round; stroke-linejoin: round; transform-origin: 314.898px 209.804px;" id="elsif9s9gwiza" class="animable"></path><path d="M321.36,215.31a34.26,34.26,0,0,0,4.08,3.26c.81.33,2.45,0,1.3-3.42s-3.75-5.38-4.89-5.55S319.9,214.17,321.36,215.31Z" style="fill: #FFFFFF; stroke: rgb(38, 50, 56); stroke-linecap: round; stroke-linejoin: round; transform-origin: 323.854px 214.133px;" id="elxiaod18qqw" class="animable"></path><path d="M320.38,208.79S310,215,309.62,217.11s2.41,1.29,4.73.65c2.94-.82,7.83-2,8.48-4.73S323.32,208.3,320.38,208.79Z" style="fill: rgb(255, 255, 255); stroke: rgb(38, 50, 56); stroke-linecap: round; stroke-linejoin: round; transform-origin: 316.364px 213.592px;" id="elvdrl0ac0kl" class="animable"></path><path d="M322.37,218.66a31,31,0,0,0,3.58,2.86c.72.29,2.15,0,1.14-3s-3.29-4.72-4.29-4.86S321.08,217.66,322.37,218.66Z" style="fill: #FFFFFF; stroke: rgb(38, 50, 56); stroke-linecap: round; stroke-linejoin: round; transform-origin: 324.557px 217.632px;" id="elgmevrulnfrk" class="animable"></path><path d="M321.51,212.93s-9.16,5.44-9.45,7.3,2.12,1.14,4.16.57c2.57-.71,6.87-1.71,7.44-4.15S324.09,212.5,321.51,212.93Z" style="fill: rgb(255, 255, 255); stroke: rgb(38, 50, 56); stroke-linecap: round; stroke-linejoin: round; transform-origin: 317.985px 217.145px;" id="el7yjuknv0ehc" class="animable"></path><path d="M359.28,188.67s-16.88,19.12-19.23,20.88a83.07,83.07,0,0,1-7.91,4.69L336,227.72s24-11.72,33.71-17.88,16.7-9.67,16.41-12.6-10.55-12.9-10.55-12.9" style="fill: rgb(38, 50, 56); stroke: rgb(38, 50, 56); stroke-linecap: round; stroke-linejoin: round; transform-origin: 359.134px 206.03px;" id="elj4pngrs4jkr" class="animable"></path><line x1="354.34" y1="193.89" x2="362" y2="184.69" style="fill: none; stroke: rgb(105, 105, 105); stroke-linecap: round; stroke-linejoin: round; transform-origin: 358.17px 189.29px;" id="elfspig4woxzq" class="animable"></line><path d="M300.7,135.49c-6.59,1.71-11.05,8.42-11.05,8.42A75.28,75.28,0,0,0,285.12,133c0,12.41-.3,29.56-.3,29.56S293.6,147.52,300.7,135.49Z" style="fill: #FFFFFF; stroke: rgb(38, 50, 56); stroke-linecap: round; stroke-linejoin: round; transform-origin: 292.76px 147.78px;" id="elbflldnhwokr" class="animable"></path></g><defs>     <filter id="active" height="200%">         <feMorphology in="SourceAlpha" result="DILATED" operator="dilate" radius="2"></feMorphology>                <feFlood flood-color="#32DFEC" flood-opacity="1" result="PINK"></feFlood>        <feComposite in="PINK" in2="DILATED" operator="in" result="OUTLINE"></feComposite>        <feMerge>            <feMergeNode in="OUTLINE"></feMergeNode>            <feMergeNode in="SourceGraphic"></feMergeNode>        </feMerge>    </filter>    <filter id="hover" height="200%">        <feMorphology in="SourceAlpha" result="DILATED" operator="dilate" radius="2"></feMorphology>                <feFlood flood-color="#ff0000" flood-opacity="0.5" result="PINK"></feFlood>        <feComposite in="PINK" in2="DILATED" operator="in" result="OUTLINE"></feComposite>        <feMerge>            <feMergeNode in="OUTLINE"></feMergeNode>            <feMergeNode in="SourceGraphic"></feMergeNode>        </feMerge>            <feColorMatrix type="matrix" values="0   0   0   0   0                0   1   0   0   0                0   0   0   0   0                0   0   0   1   0 "></feColorMatrix>    </filter></defs></svg>
